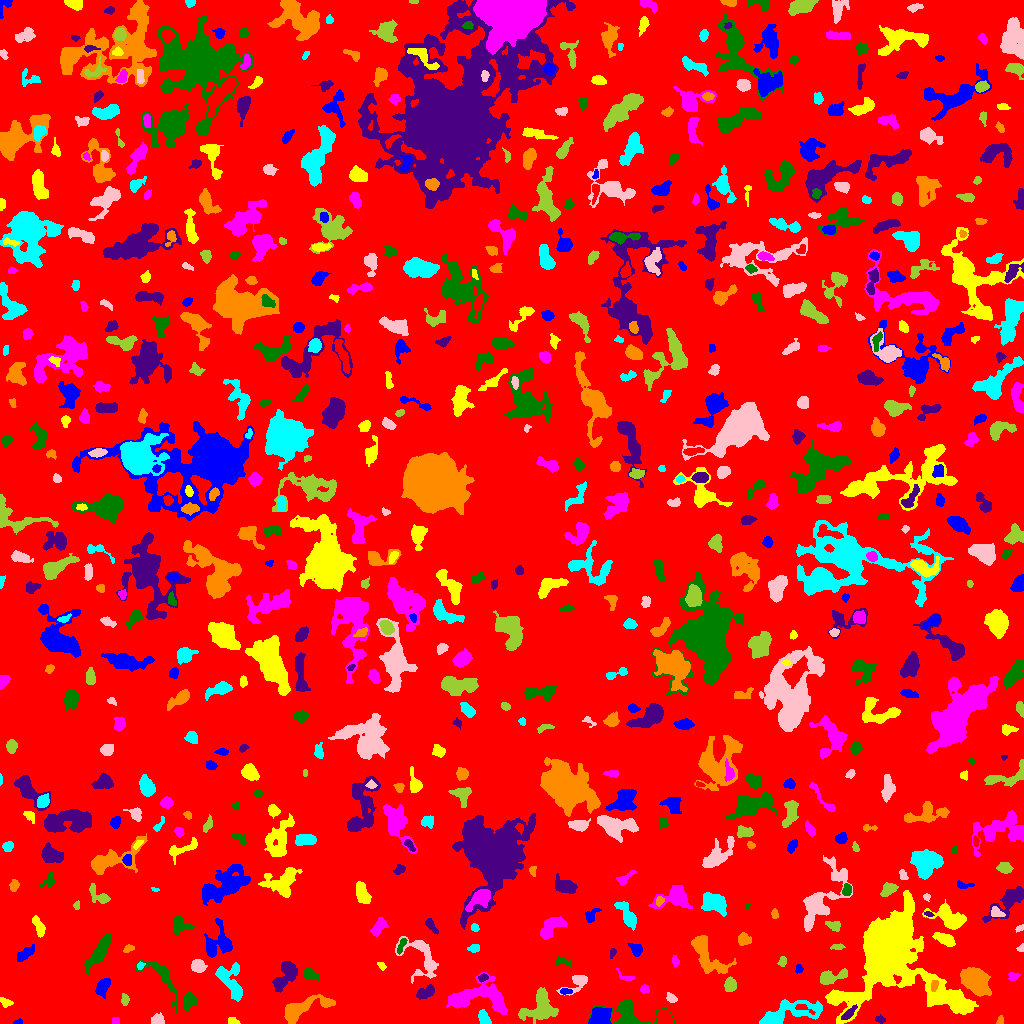

Source data for this figure (header and first rows):
ID, X, Y, A, B, theta, total_flux, mu_max, mu_median, mu_mean, R_fwhm, R_e, R10, R90, x_start, x_end, y_start, y_end, area, greylevel
0, 509.7, 517.5, 296.5, 293.8, -0.5544, 1208427, 16.0, 1.0, 1.557, 16.25, 221.6, 82.62, 368.9, 0, 1023, 0, 1023, 776044, 1.557
1, 18.25, 1.368, 2, 1.266, 0.2581, 76.0, 4.0, 1.0, 1.767, 2.585, 1.784, 0.5642, 3.038, 13, 22, 0, 5, 43, 5.767
2, 234.2, 2.0, 2.871, 1.583, -0.3731, 112.0, 4.0, 1.0, 1.556, 3.038, 2.394, 0.7979, 4.068, 228, 240, 0, 6, 72, 5.556
3, 115.5, 2.667, 2.039, 1.645, 0.0, 132.0, 4.0, 3.0, 2.444, 3.742, 2.459, 0.9772, 3.613, 112, 119, 0, 6, 54, 6.444
4, 628.5, 7.988, 11.84, 6.959, -0.1542, 2693, 20.0, 4.0, 4.725, 4.029, 6.604, 2.185, 11.34, 587, 675, 0, 24, 570, 7.725
5, 879.9, 3.963, 2.587, 1.729, -0.2601, 135.0, 4.0, 2.0, 1.929, 3.785, 2.646, 0.9772, 4.107, 875, 885, 0, 9, 70, 5.929
6, 999.8, 2.485, 2.155, 1.482, 1.239, 132.0, 6.0, 2.0, 2.4, 2.764, 2.034, 0.7979, 3.385, 996, 1003, 0, 8, 55, 8.4
7, 483.5, 5.485, 3.503, 2.072, -1.106, 301.0, 5.0, 2.0, 2.062, 4.406, 3.432, 1.382, 5.232, 478, 491, 0, 14, 146, 7.062
8, 157.4, 3.005, 3.147, 2.456, 0.1851, 383.0, 7.0, 3.0, 3.016, 3.909, 3.29, 1.262, 5.202, 151, 164, 0, 11, 127, 7.016
9, 540.5, 15.76, 8.047, 6.765, 0.7961, 3098, 14.0, 4.0, 4.818, 7.736, 7.356, 2.764, 12.14, 518, 558, 0, 36, 643, 7.818
10, 802.6, 15.77, 4.953, 1.503, -0.3619, 202.0, 6.0, 2.0, 2.082, 2.821, 2.646, 0.9772, 4.687, 795, 815, 9, 19, 97, 13.08
11, 601.1, 6.151, 5.029, 4.333, 0.2888, 2335, 16.0, 6.0, 6.991, 6.433, 5.528, 2.111, 8.813, 588, 611, 0, 16, 334, 11.99
12, 5.438, 21.18, 3.318, 1.898, -0.456, 128.0, 3.0, 1.0, 1.347, 3.478, 2.932, 1.128, 4.687, 0, 13, 16, 26, 95, 5.347
13, 477.8, 26.63, 17.12, 7.543, 0.03055, 3466, 8.0, 3.0, 3.577, 11.97, 9.821, 3.868, 15.4, 446, 507, 9, 51, 969, 6.577
14, 189.8, 23.06, 3.352, 3.043, 1.139, 868.0, 13.0, 3.0, 4.255, 3.868, 3.868, 1.493, 6.531, 183, 197, 13, 32, 204, 8.255
15, 848.7, 10.09, 3.563, 1.604, 0.7897, 225.0, 6.0, 1.0, 1.772, 3.192, 2.877, 0.9772, 4.918, 841, 857, 4, 19, 127, 10.77
16, 300.8, 14.34, 14.38, 4.095, 0.3329, 1665, 10.0, 2.0, 2.817, 5.352, 6.747, 2.394, 11.31, 284, 335, 0, 29, 591, 6.817
17, 786.4, 9.641, 17.72, 4.921, 0.2452, 4003, 15.0, 5.0, 5.233, 6.129, 8.406, 2.985, 13.63, 759, 822, 0, 24, 765, 9.233
18, 671.1, 25.32, 2.674, 1.894, -0.5352, 176.0, 5.0, 2.0, 1.956, 2.877, 2.706, 0.9772, 4.583, 666, 677, 21, 31, 90, 5.956
19, 124.7, 23.66, 2.694, 1.798, 1.549, 163.0, 4.0, 2.0, 1.918, 4.029, 2.764, 1.128, 4.334, 121, 129, 18, 30, 85, 5.918
20, 362.3, 35.79, 12.2, 5.303, -0.8647, 2136, 11.0, 4.0, 4.386, 5.47, 7.313, 2.646, 11.33, 344, 390, 18, 54, 487, 6.386
21, 565.4, 32.13, 2.634, 1.417, -0.04477, 146.0, 4.0, 2.0, 2.086, 3.785, 2.459, 0.9772, 3.742, 560, 572, 29, 35, 70, 9.086
22, 836.3, 27.47, 3.259, 1.943, 0.002923, 236.0, 4.0, 2.0, 2.107, 4.853, 3.29, 1.262, 4.853, 829, 846, 24, 32, 112, 9.107
23, 644.5, 34.5, 2.215, 2.036, -0.2372, 218.0, 5.0, 3.0, 3.07, 3.7, 2.764, 1.128, 4.222, 640, 649, 30, 39, 71, 6.07
24, 161.7, 47.77, 14.01, 5.388, -0.8888, 739.0, 6.0, 1.0, 1.719, 5.078, 5.781, 1.954, 9.756, 136, 177, 11, 63, 430, 5.719
25, 426.6, 31.59, 4.855, 2.437, 0.4718, 559.0, 8.0, 2.0, 2.896, 4.442, 4.029, 1.382, 6.604, 416, 434, 24, 39, 193, 7.896
26, 934.2, 38.13, 3.299, 1.644, 1.291, 150.0, 4.0, 2.0, 1.875, 3.949, 2.821, 0.9772, 4.406, 931, 938, 32, 43, 80, 11.88
27, 237.3, 30.65, 2.357, 1.641, -1.357, 150.0, 5.0, 2.0, 2.027, 2.877, 2.459, 0.7979, 3.909, 233, 241, 25, 36, 74, 9.027
28, 577.4, 41.47, 6.964, 3.505, 0.6286, 1090, 12.0, 3.0, 4.719, 4.72, 4.222, 1.693, 7.421, 556, 587, 28, 48, 231, 7.719
29, 729.8, 38.34, 3.406, 2.62, 1.485, 424.0, 6.0, 3.0, 2.701, 5.14, 3.827, 1.493, 5.944, 724, 736, 32, 47, 157, 6.701
30, 38.75, 47.7, 3.702, 3.052, -1.191, 384.0, 5.0, 2.0, 2.194, 4.652, 4.146, 1.596, 6.358, 32, 46, 38, 54, 175, 6.194
31, 102.8, 37.21, 4.615, 2.605, 1.096, 656.0, 7.0, 3.0, 3.109, 5.293, 4.297, 1.693, 6.77, 95, 110, 25, 45, 211, 7.109
32, 950, 25.68, 13.6, 4.727, -0.5537, 3731, 13.0, 4.0, 5.069, 7.136, 8.444, 3.09, 13.61, 924, 972, 12, 48, 736, 10.07
33, 1013, 46.62, 2.518, 2.028, 0.2077, 200.0, 6.0, 2.0, 2.381, 3.141, 2.585, 0.9772, 4.26, 1008, 1020, 43, 51, 84, 6.381
34, 310.3, 49.44, 4.645, 2.131, -0.4212, 268.0, 4.0, 2.0, 1.874, 5.046, 3.613, 1.382, 5.944, 304, 319, 43, 56, 143, 5.874
35, 482.6, 46.0, 2.261, 1.545, 0.2891, 102.0, 4.0, 1.0, 1.457, 3.038, 2.185, 0.7979, 3.7, 478, 488, 41, 50, 70, 7.457
36, 975, 43.09, 6.739, 4.841, -0.7666, 7444, 33.0, 9.0, 11.23, 7.313, 7.047, 2.764, 11.78, 960, 991, 27, 56, 663, 15.23
37, 228.6, 46.11, 9.308, 6.126, -1.13, 1451, 9.0, 3.0, 3.29, 5.585, 6.507, 2.394, 10.51, 215, 242, 22, 61, 441, 6.29
38, 422.2, 67.52, 12.44, 7.107, -0.9414, 1303, 7.0, 2.0, 2.227, 5.809, 6.84, 2.523, 11.17, 395, 438, 40, 87, 585, 6.227
39, 830.6, 46.11, 7.853, 2.817, 0.2578, 1364, 12.0, 4.0, 4.942, 5.67, 4.983, 1.871, 8.019, 820, 847, 39, 55, 276, 7.942
40, 547.4, 49.31, 2.016, 1.78, 1.28, 80.0, 3.0, 1.0, 1.379, 2.646, 2.326, 0.7979, 3.785, 544, 551, 46, 54, 58, 5.379
41, 798.6, 54.83, 2.1, 1.782, -1.414, 115.0, 5.0, 2.0, 1.855, 2.326, 2.326, 0.7979, 3.785, 795, 803, 50, 59, 62, 5.855
42, 381.4, 57.79, 2.293, 1.484, -0.8756, 98.0, 4.0, 1.0, 1.661, 2.985, 2.111, 0.7979, 3.613, 377, 386, 53, 61, 59, 5.661
43, 627, 46.0, 4.072, 1.56, -0.2393, 109.0, 3.0, 1.0, 1.267, 3.141, 2.459, 0.9772, 4.029, 616, 634, 43, 55, 86, 6.267
44, 559.5, 62.21, 3.976, 1.759, -0.1545, 73.0, 3.0, 0.0, 0.7087, 2.394, 2.034, 0.7979, 3.478, 555, 571, 57, 67, 103, 5.709
45, 287, 49.75, 7.987, 3.921, 1.029, 1256, 10.0, 2.0, 2.907, 5.293, 5.614, 2.185, 9.624, 272, 297, 31, 62, 432, 6.907
46, 706.6, 68.27, 12.87, 5.2, -0.9305, 1568, 7.0, 2.0, 2.412, 6.794, 7.59, 2.764, 11.9, 691, 736, 50, 88, 650, 6.412
47, 140.3, 57.94, 1.863, 1.652, 0.9462, 114.0, 4.0, 2.0, 2.151, 3.241, 2.185, 0.7979, 3.523, 137, 145, 54, 62, 53, 8.151
48, 197.5, 57.39, 3.277, 2.945, -0.4939, 1278, 15.0, 7.0, 7.345, 5.232, 3.989, 1.596, 6.18, 191, 207, 51, 64, 174, 11.34
49, 782.4, 61.94, 2.59, 1.795, 1.321, 170.0, 5.0, 2.0, 2.237, 3.192, 2.706, 0.9772, 4.222, 777, 786, 57, 67, 76, 6.237
50, 995.3, 84.58, 8.977, 4.138, 1.311, 1226, 8.0, 3.0, 3.136, 6.956, 5.863, 2.257, 9.373, 987, 1008, 57, 98, 391, 7.136
51, 24.81, 69.91, 5.709, 2.252, 0.6393, 341.0, 3.0, 2.0, 1.824, 5.836, 4.297, 1.871, 6.794, 17, 34, 62, 79, 187, 5.824
52, 888, 76.29, 18.54, 13.44, 1.27, 65271, 100.0, 6.0, 13.93, 10.28, 13.4, 4.787, 28.2, 825, 978, 0, 133, 4685, 16.93
53, 675.2, 62.45, 2.567, 1.622, -1.301, 97.0, 3.0, 1.0, 1.366, 3.09, 2.646, 0.9772, 4.107, 672, 679, 57, 68, 71, 5.366
54, 401.3, 77.94, 5.002, 1.549, 1.146, 171.0, 3.0, 2.0, 1.763, 4.406, 3.338, 1.262, 4.983, 397, 407, 69, 85, 97, 7.763
55, 612.5, 70.7, 2.454, 1.501, 1.306, 108.0, 3.0, 2.0, 1.895, 3.432, 2.459, 0.9772, 3.785, 610, 616, 65, 75, 57, 6.895
56, 128.5, 74.93, 2.688, 1.644, 0.3699, 114.0, 3.0, 1.0, 1.562, 3.338, 2.585, 0.9772, 4.146, 123, 134, 71, 79, 73, 5.562
57, 474.1, 75.3, 2.725, 1.981, 0.1635, 227.0, 5.0, 2.0, 2.551, 3.568, 2.932, 1.128, 4.583, 467, 479, 71, 79, 89, 6.551
58, 1021, 74.97, 1.833, 1.557, 1.391, 91.0, 4.0, 2.0, 1.896, 2.932, 1.954, 0.7979, 3.09, 1016, 1023, 72, 80, 48, 6.896
59, 837.2, 76.76, 3.245, 1.387, 0.02244, 134.0, 4.0, 2.0, 1.811, 3.742, 2.646, 1.128, 4.184, 830, 845, 74, 80, 74, 5.811
... 660 more rows
